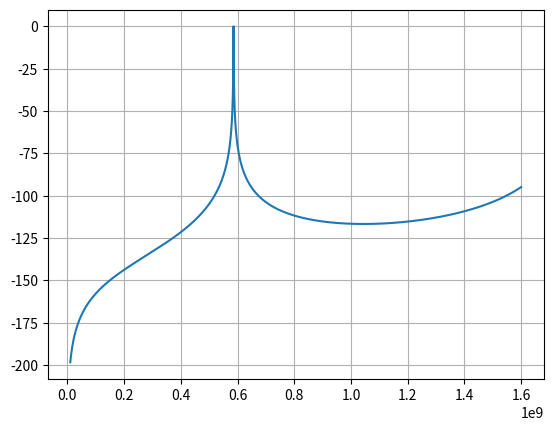

Write Python code to recreate this figure.
import numpy as np
import matplotlib.pyplot as plt

epsilon_0 = 8.854e-12
c = 299792458


def test(Z, C, Z1, L1):
    # this function computes the total resistance
    N = 3000
    freq = np.linspace(10, 1600, N) * 1e6
    Ztot = []

    for p in range(0, N):
        w = 2 * np.pi * freq[p]
        # Za = parallel(Z, 1 / (1j * w * C))
        Za = Z + 1 / (1j * w * C)
        Za = trans_line(Z1, Za, L1, w)
        Ztot.append(Za)

    return Ztot, freq


def hook_Z_total(Z, Z1, Z2, Z3, l1, l2, l3, Ln, Cn, Ct, C2t, M):
    # this function computes the total resistance
    N = 3000
    freq = np.linspace(100, 600, N) * 1e6
    Ztot = []

    for p in range(0, N):
        w = 2 * np.pi * freq[p]
        # parallel function gives the overall resistance for parallel resistances
        Za = parallel(Z, 1 / (1j * w * Ct))
        # trans_line function computes the resistance at the input of a
        # transmission line given (Z0, ZL, length, ang. freq)
        Zb = trans_line(Z3, Za, l3, w)
        Zc = 1 / (1j * w * C2t) + Zb
        Zd = trans_line(Z2, Zc, l2, w)
        Ze = parallel(1j * w * M, Zd)
        Zf = trans_line(Z1, Ze, l1, w)
        Zg = 1j * (w * Ln - 1 / (Cn * w)) + Zf
        Ztot.append(Zg)

    return Ztot, freq


def trans_line(Z0, ZL, l, w):
    freq = w / (2 * np.pi)
    lamda = 3e8 / freq
    beta = 2 * np.pi / lamda
    Zin = Z0 * (ZL + 1j * Z0 * np.tan(beta * l)) / (Z0 + 1j * ZL * np.tan(beta * l))

    return Zin


def parallel(Z1, Z2):
    Zpar = Z1 * Z2 / (Z1 + Z2)
    return Zpar


def parallel_plate_capacitor(r=None, d=None, C=None, epsilon_r=1):
    # r is radius
    # d is separation
    # C is capacitance
    # epsilon_r is relative permittivity
    if r is None:
        A = C*d/(epsilon_r*epsilon_0)
        r = np.sqrt(A/np.pi)
        return r

    elif d is None:
        A = np.pi * r**2
        d = epsilon_r*epsilon_0*A/C
        return d

    elif C is None:
        A = np.pi * r**2
        C = epsilon_r*epsilon_0*A/d
        return C
    else:
        print("Please enter at least 2 parameter values.")
        return 0


def coaxial_plate_capacitor(r_in=None, r_out=None, L=None, C=None, epsilon_r=1):
    if r_in is None:
        r_in = r_out/np.e**(2*np.pi*epsilon_0*epsilon_r*L/C)
        return r_in

    elif r_out is None:
        r_out = r_in*np.e**(2*np.pi*epsilon_0*epsilon_r*L/C)
        return r_out

    elif L is None:
        L = C*(np.log(r_out/r_in))/(2*np.pi*epsilon_0*epsilon_r)
        return L

    elif C is None:
        C = 2*np.pi*epsilon_0*epsilon_r*L/(np.log(r_out/r_in))
        return C
    else:
        print("Please enter at least 3 parameter values.")
        return 0


def excentric_plate_capacitor(rin, rout, separation, L=None, C=None, epsilon_r=1):
    delta = rout-(separation+rin)

    if C is None:
        C = 4*np.pi*epsilon_0*epsilon_r*L/(2*np.log((rout**2+rin**2-delta**2 + np.sqrt((rout**2+rin**2-delta**2)**2-4*rin**2*rout**2))/(2*rin*rout)))
        return C

    elif L is None:
        L = C * (2.0*np.log((rout**2+rin**2-delta**2 + np.sqrt((rout**2+rin**2-delta**2)**2-4*rin**2*rout**2))/(2*rin*rout))) / (4*np.pi*epsilon_0*epsilon_r)
        return L


if __name__ == '__main__':
    # # [Z, Z1, Z2, Z3, l1_temp, l2, l3_temp, Ln, Cn, Ct_temp, C2t, M, value1, value2, freq[peak1], freq[peak2], peak1, peak2, f1_error, f2_error]
    # # 0: [50, 96, 112, 153.3, 0.2327101638143539, 0.01, 0.07632997086791919, 5e-08, 3.15381710938313e-12, 1.998279485080013e-11, 2.012479605796781e-12, 4.083986593346089e-09, 0.0, -0.12749545498529158, 490963654.5515171, 518672890.9636546, 1909, 2186, 2853654.551517129, 1877109.0363454223]
    # # 1: [50, 96, 112, 153.3, 0.23376279539330125, 0.01, 0.07632997086791919, 5e-08, 3.15381710938313e-12, 2.0824900113958024e-11, 2.012479605796781e-12, 4.083986593346089e-09, 0.0, -0.3081677276980792, 489763254.41813934, 517672557.5191731, 1897, 2176, 1653254.4181393385, 2877442.4808269143]
    # Z_total, f = hook_Z_total(50, 96, 112, 153.3, 0.2327101638143539, 0.01, 0.07632997086791919, 5e-08, 3.15381710938313e-12, 1.998279485080013e-11, 2.012479605796781e-12, 4.083986593346089e-09)
    # Y_dB = 20 * np.log10(np.real(1 / np.array(Z_total)) / max(np.real(1 / np.array(Z_total))))
    # # plt.plot(f, Y_dB)
    # # plt.show()
    #
    # # I choose to calculate radius so my inputs are the required capacitance and the spacing between the plates: C2t, d
    # C2t, d = 2.012e-12, 3e-3
    # r = parallel_plate_capacitor(C=C2t, d=d)*1e3
    # print(f"rh4: {r*2} :: diameter")
    #
    # # Here, I choose to calculate the inner radius so I provide outer radius, length and required capacitance: r_out, L, Ct
    # Ct, r_out, L, epsilon_r = 19.983e-12, 21.2e-3, 18e-3, 10
    # r_in = coaxial_plate_capacitor(r_out=r_out, L=L, C=Ct, epsilon_r=epsilon_r)*1e3
    # print(f"r_in: {r_in*2} :: diameter")
    #
    # # # Here, I choose to calculate the inner radius so I provide outer radius, length and required capacitance: r_out, L, Ct
    # Z1 = 96 # ohm
    # C1 = 1/(c*Z1)
    # # r_out, l1, epsilon_r = 21.2e-3, 18e-3, 10
    # # r_in = coaxial_plate_capacitor(r_out=r_out, L=L, C=C1, epsilon_r=epsilon_r)*1e3
    # # print(f"r_in: {r_in*2} :: diameter, C1: {C1}")
    #
    # # Here, I choose to calculate the inner radius so I provide outer radius, length and required capacitance: r_out, L, Ct
    # Z2 = 112 # ohm
    # C2 = 1/(c*Z2)
    # r_h6_2, l2, epsilon_r = (103/2)*1e-3, 10e-3, 1
    # r_h4 = coaxial_plate_capacitor(r_out=r_h6_2, L=l2, C=C2, epsilon_r=epsilon_r)*1e3
    # print(f"r_h4: {r_h4*2} :: diameter, C2: {C2}")
    #
    # # Here, I choose to calculate the inner radius so I provide outer radius, length and required capacitance: r_out, L, Ct
    # Z3 = 153.3 # ohm
    # C3 = 1/(c*Z3)
    # r_h6_2, l3, epsilon_r = (103/2)*1e-3, 76.33e-3, 1
    # r_h1 = coaxial_plate_capacitor(r_out=r_h6_2, L=l3, C=C3, epsilon_r=epsilon_r)*1e3
    # print(f"r_h1: {r_h1*2} :: diameter, C3: {C3}")
    #
    # ############################
    # # calculate for C from l
    # C2 = coaxial_plate_capacitor(r_in=18/2, r_out=103/2, L=10)
    # Z2 = 1/(c*C2)
    # print(Z2)
    #
    # # calculate for C from l
    # C3 = coaxial_plate_capacitor(r_in=10/2, r_out=103/2, L=75)
    # Z3 = 1/(c*C3)
    # print(Z3)

    ######################################################################
    # Test

    # calculate C
    C = coaxial_plate_capacitor(r_in=16.2e-3, r_out=42.4e-3, L=50e-3)
    print(C)
    Z_total, freq = test(50, 0.09e-12, 113, 125e-3)
    Y_dB = 20 * np.log10(np.real(1 / np.array(Z_total)) / max(np.real(1 / np.array(Z_total))))

    plt.grid()
    plt.plot(freq, Y_dB)
    plt.show()
